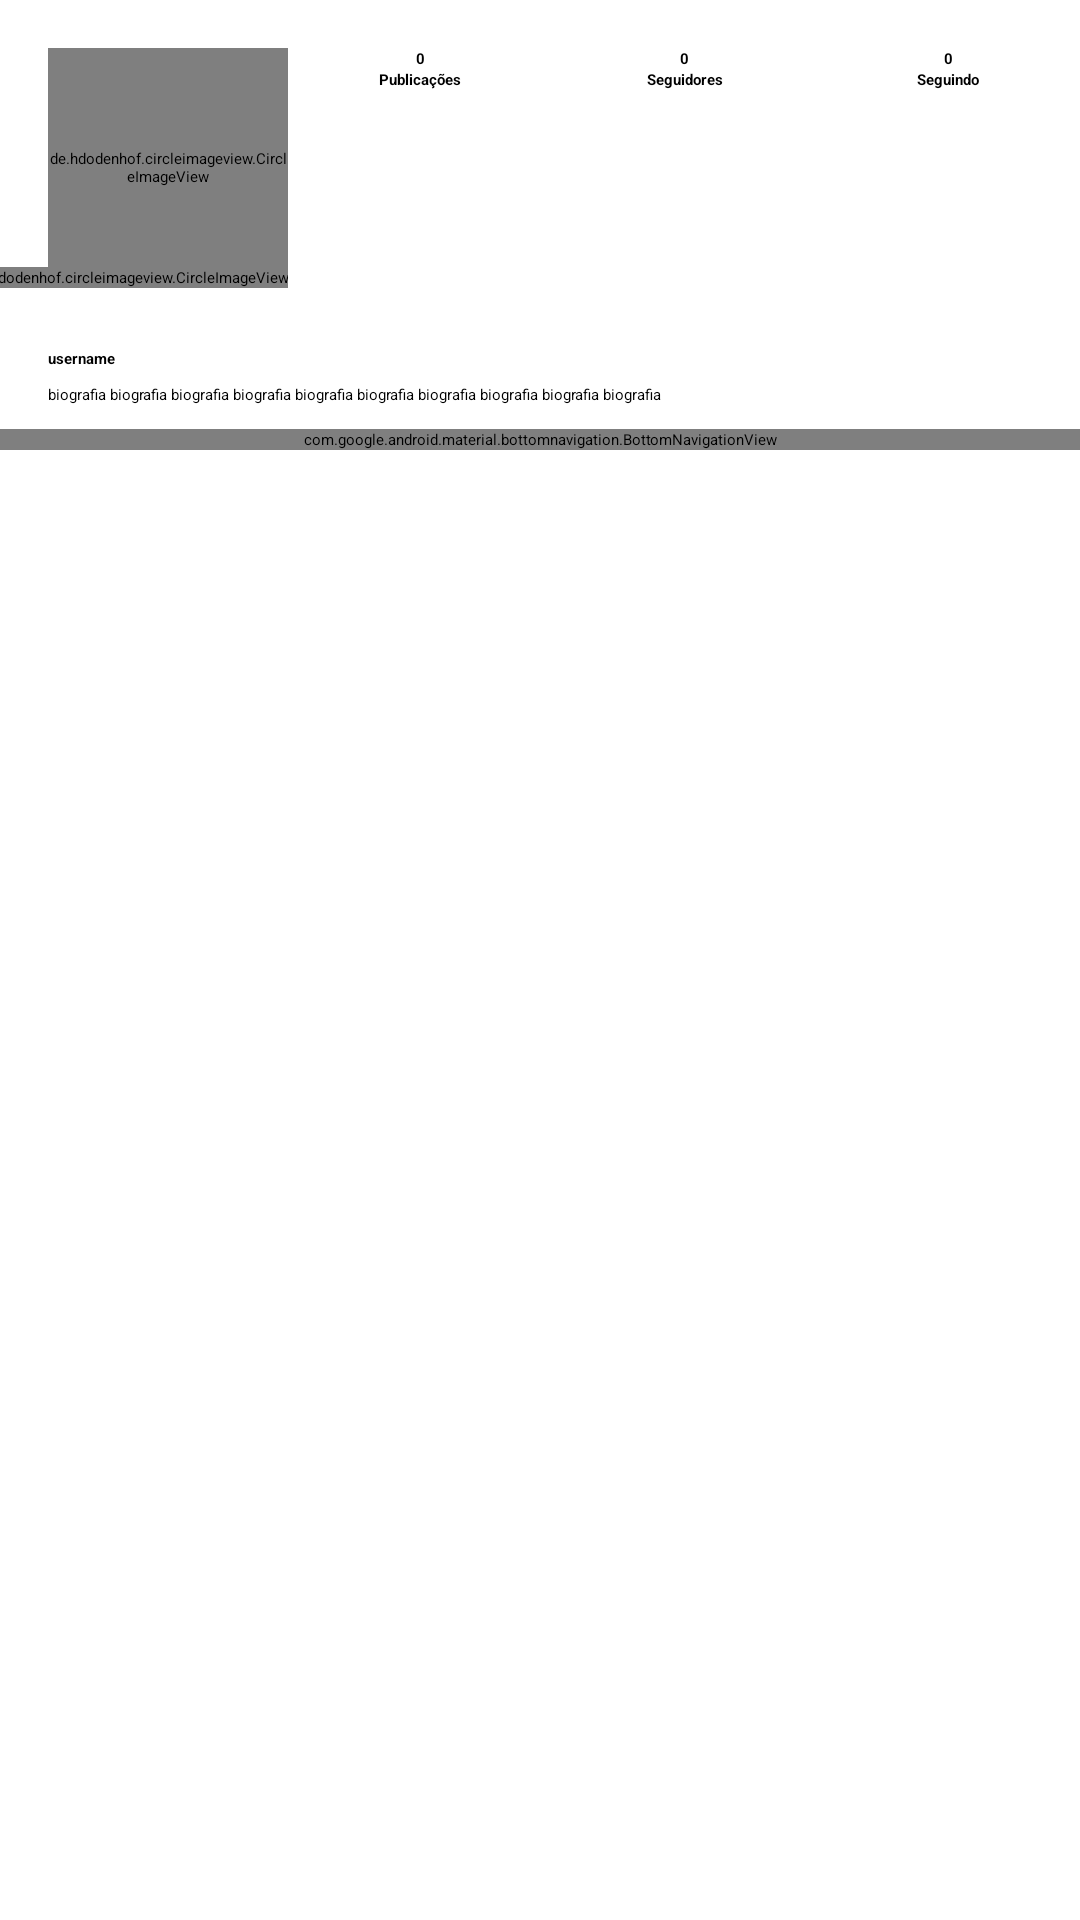

Reconstruct the res/layout file that produces this screen, plus the resources it refers to.
<!-- AndroidManifest.xml: application theme Theme.Instagram -->
<!-- res/layout/fragment_profile.xml -->
<?xml version="1.0" encoding="utf-8"?>
<FrameLayout xmlns:android="http://schemas.android.com/apk/res/android"
    xmlns:app="http://schemas.android.com/apk/res-auto"
    xmlns:tools="http://schemas.android.com/tools"
    android:layout_width="match_parent"
    android:layout_height="match_parent">

    <androidx.core.widget.NestedScrollView
        android:layout_width="match_parent"
        android:layout_height="match_parent">

        <androidx.constraintlayout.widget.ConstraintLayout
            android:layout_width="match_parent"
            android:layout_height="match_parent">

            <de.hdodenhof.circleimageview.CircleImageView
                android:id="@+id/profile_img_icon"
                android:layout_width="80dp"
                android:layout_height="80dp"
                android:layout_marginStart="16dp"
                android:layout_marginTop="16dp"
                android:src="@drawable/ic_insta_profile_thin"
                app:civ_border_color="@color/gray"
                app:civ_border_width="1dp"
                app:civ_circle_background_color="@color/gray_border"
                app:layout_constraintStart_toStartOf="parent"
                app:layout_constraintTop_toTopOf="parent" />

            <de.hdodenhof.circleimageview.CircleImageView
                android:layout_width="wrap_content"
                android:layout_height="wrap_content"
                android:src="@drawable/ic_insta_add_profile"
                app:civ_border_color="@color/white"
                app:civ_border_width="1dp"
                app:civ_circle_background_color="@color/blue_enabled"
                app:layout_constraintBottom_toBottomOf="@id/profile_img_icon"
                app:layout_constraintEnd_toEndOf="@+id/profile_img_icon" />

            <TextView
                android:id="@+id/profile_txt_posts_count"
                style="@style/Theme.Instagram.TextViewProfile"
                android:text="0"
                android:textStyle="bold"
                app:layout_constraintEnd_toStartOf="@id/profile_txt_followers_count"
                app:layout_constraintStart_toEndOf="@id/profile_img_icon"
                app:layout_constraintTop_toTopOf="@id/profile_img_icon" />

            <TextView
                android:id="@+id/profile_txt_followers_count"
                style="@style/Theme.Instagram.TextViewProfile"
                android:text="0"
                android:textStyle="bold"
                app:layout_constraintEnd_toStartOf="@id/profile_txt_following_count"
                app:layout_constraintStart_toEndOf="@id/profile_txt_posts_count"
                app:layout_constraintTop_toTopOf="@id/profile_img_icon" />

            <TextView
                android:id="@+id/profile_txt_following_count"
                style="@style/Theme.Instagram.TextViewProfile"
                android:text="0"
                android:textStyle="bold"
                app:layout_constraintEnd_toEndOf="parent"
                app:layout_constraintStart_toEndOf="@id/profile_txt_followers_count"
                app:layout_constraintTop_toTopOf="@id/profile_img_icon" />

            <TextView
                android:id="@+id/profile_txt_posts"
                style="@style/Theme.Instagram.TextViewProfile"
                android:text="@string/posts"
                android:textStyle="bold"
                app:layout_constraintEnd_toStartOf="@id/profile_txt_followers_count"
                app:layout_constraintStart_toEndOf="@id/profile_img_icon"
                app:layout_constraintTop_toBottomOf="@id/profile_txt_posts_count" />

            <TextView
                android:id="@+id/profile_txt_followers"
                style="@style/Theme.Instagram.TextViewProfile"
                android:text="@string/followers"
                android:textStyle="bold"
                app:layout_constraintEnd_toStartOf="@id/profile_txt_following_count"
                app:layout_constraintStart_toEndOf="@id/profile_txt_posts_count"
                app:layout_constraintTop_toBottomOf="@id/profile_txt_followers_count" />

            <TextView
                android:id="@+id/profile_txt_following"
                style="@style/Theme.Instagram.TextViewProfile"
                android:text="@string/following"
                android:textStyle="bold"
                app:layout_constraintEnd_toEndOf="parent"
                app:layout_constraintStart_toEndOf="@id/profile_txt_followers_count"
                app:layout_constraintTop_toBottomOf="@id/profile_txt_following_count" />

            <Button
                android:id="@+id/profile_btn_edit_profile"
                style="@style/Theme.Instagram.Button.White"
                android:layout_width="0dp"
                android:layout_height="wrap_content"
                app:layout_constraintEnd_toEndOf="parent"
                app:layout_constraintStart_toEndOf="@+id/profile_img_icon"
                app:layout_constraintTop_toBottomOf="@id/profile_txt_posts" />

            <TextView
                android:id="@+id/profile_txt_username"
                style="@style/Theme.Instagram.TextViewProfile"
                android:layout_marginTop="20dp"
                android:text="@string/username"
                android:textStyle="bold"
                app:layout_constraintStart_toStartOf="@+id/profile_img_icon"
                app:layout_constraintTop_toBottomOf="@+id/profile_img_icon" />

            <TextView
                android:id="@+id/profile_txt_biography"
                style="@style/Theme.Instagram.TextViewProfile"
                android:layout_marginTop="5dp"
                android:ellipsize="marquee"
                android:maxLines="3"
                android:text="@string/biography"
                android:textAlignment="textStart"
                app:layout_constraintEnd_toEndOf="@id/profile_btn_edit_profile"
                app:layout_constraintStart_toStartOf="@+id/profile_txt_username"
                app:layout_constraintTop_toBottomOf="@+id/profile_txt_username" />

            <com.google.android.material.bottomnavigation.BottomNavigationView
                android:id="@+id/profile_nav_tabs"
                android:layout_width="match_parent"
                android:layout_height="wrap_content"
                android:layout_marginTop="8dp"
                android:background="@drawable/top_bottom_border"
                app:labelVisibilityMode="unlabeled"
                app:layout_constraintTop_toBottomOf="@id/profile_txt_biography"
                app:menu="@menu/menu_profile_bottom_nav" />


            <androidx.recyclerview.widget.RecyclerView
                android:id="@+id/profile_rv"
                android:layout_width="match_parent"
                android:layout_height="wrap_content"
                app:layout_constraintBottom_toBottomOf="parent"
                app:layout_constraintTop_toBottomOf="@id/profile_nav_tabs"
                tools:listitem="@layout/item_profile_grid" />

        </androidx.constraintlayout.widget.ConstraintLayout>

    </androidx.core.widget.NestedScrollView>

    <ProgressBar
        android:id="@+id/profile_progress"
        android:visibility="gone"
        tools:visibility="visible"
        android:layout_width="wrap_content"
        android:layout_height="wrap_content"
        android:layout_gravity="center" />

    <TextView
        android:id="@+id/profile_txt_empty"
        android:visibility="gone"
        tools:visibility="visible"
        android:layout_width="wrap_content"
        android:layout_height="wrap_content"
        android:layout_gravity="center"
        android:text="@string/empty_list" />

</FrameLayout>
<!-- res/layout/item_profile_grid.xml (included above) -->
<?xml version="1.0" encoding="utf-8"?>
<androidx.constraintlayout.widget.ConstraintLayout xmlns:android="http://schemas.android.com/apk/res/android"
    xmlns:app="http://schemas.android.com/apk/res-auto"
    xmlns:tools="http://schemas.android.com/tools"
    android:layout_width="match_parent"
    android:padding="1dp"
    android:background="?colorOnPrimary"
    android:layout_height="wrap_content">

    <ImageView
        android:id="@+id/item_profile_img_grid"
        android:layout_width="0dp"
        android:layout_height="0dp"
        android:scaleType="centerCrop"
        app:layout_constraintBottom_toBottomOf="parent"
        app:layout_constraintDimensionRatio="1:1"
        app:layout_constraintEnd_toEndOf="parent"
        app:layout_constraintStart_toStartOf="parent"
        app:layout_constraintTop_toTopOf="parent"
        tools:src="@tools:sample/backgrounds/scenic" />

</androidx.constraintlayout.widget.ConstraintLayout>
<!-- resources referenced by this layout -->
<resources>
  <color name="blue_enabled">#3897F0</color>
  <color name="gray">#FAFAFA</color>
  <color name="gray_border">#DBDBDB</color>
  <color name="white">#FFFFFFFF</color>
  <!-- drawable ic_insta_profile_thin (drawable) -->
  <vector xmlns:android="http://schemas.android.com/apk/res/android"
      android:width="80dp"
      android:height="80dp"
      android:viewportWidth="1200"
      android:viewportHeight="1200">
      <path
          android:fillColor="?colorOnPrimary"
          android:pathData="M602.5,374.76m-296.42,0a296.42,296.42 0,1 1,592.84 0a296.42,296.42 0,1 1,-592.84 0"
          android:strokeWidth="2"
          android:strokeColor="?colorOnPrimary"
          android:strokeLineCap="round" />
      <path
          android:fillColor="?colorOnPrimary"
          android:pathData="M52.5,1126.66c0,-197.75 160.31,-358.05 358.05,-358.05h383.89c197.75,0 358.05,160.31 358.05,358.05"
          android:strokeWidth="2"
          android:strokeColor="?colorOnPrimary"
          android:strokeLineCap="round" />
  </vector>
  <!-- drawable top_bottom_border (drawable) -->
  <?xml version="1.0" encoding="utf-8"?>
  <layer-list xmlns:android="http://schemas.android.com/apk/res/android">
  
      <item
          android:left="-2dp"
          android:right="-2dp">
          <shape android:shape="rectangle">
              <stroke android:color="@color/gray_border" android:width="1dp"/>
          </shape>
      </item>
  
  </layer-list>
  <string name="biography">biografia biografia biografia biografia biografia biografia biografia biografia biografia biografia </string>
  <string name="empty_list">Nenhum resgistro encontrado</string>
  <string name="followers">Seguidores</string>
  <string name="following">Seguindo</string>
  <string name="posts">Publicações</string>
  <string name="username">username</string>
  <style name="Theme.Instagram.Button.White" parent="Widget.MaterialComponents.Button">
          <item name="android:textColor">?colorPrimary</item>
          <item name="android:layout_marginStart">16dp</item>
          <item name="android:layout_marginEnd">16dp</item>
          <item name="backgroundTint">?colorOnPrimary</item>
          <item name="strokeWidth">1dp</item>
          <item name="strokeColor">?colorPrimaryVariant</item>
          <item name="textAllCaps">false</item>
          <item name="android:layout_marginTop">5dp</item>
      </style>
  <style name="Theme.Instagram.TextViewProfile">
          <item name="android:layout_width">0dp</item>
          <item name="android:layout_height">wrap_content</item>
          <item name="android:textColor">?colorPrimary</item>
          <item name="android:textAlignment">center</item>
      </style>
  <style name="Theme.Instagram" parent="Theme.MaterialComponents.DayNight.NoActionBar">
          
          <item name="colorPrimary">@color/white</item>
          <item name="colorPrimaryVariant">@color/gray_darker</item>
          <item name="colorOnPrimary">@color/black</item>
          
          <item name="colorSecondary">@color/white</item>
          <item name="colorSecondaryVariant">@color/teal_200</item>
          <item name="colorOnSecondary">@color/white</item>
          
          <item name="android:statusBarColor" tools:targetApi="l">?attr/colorOnPrimary</item>
          
          
          <item name="android:forceDarkAllowed" tools:targetApi="Q">false</item>
      </style>
  <color name="gray_darker">#EFEFEF</color>
  <color name="black">#FF000000</color>
  <color name="teal_200">#FF03DAC5</color>
</resources>
